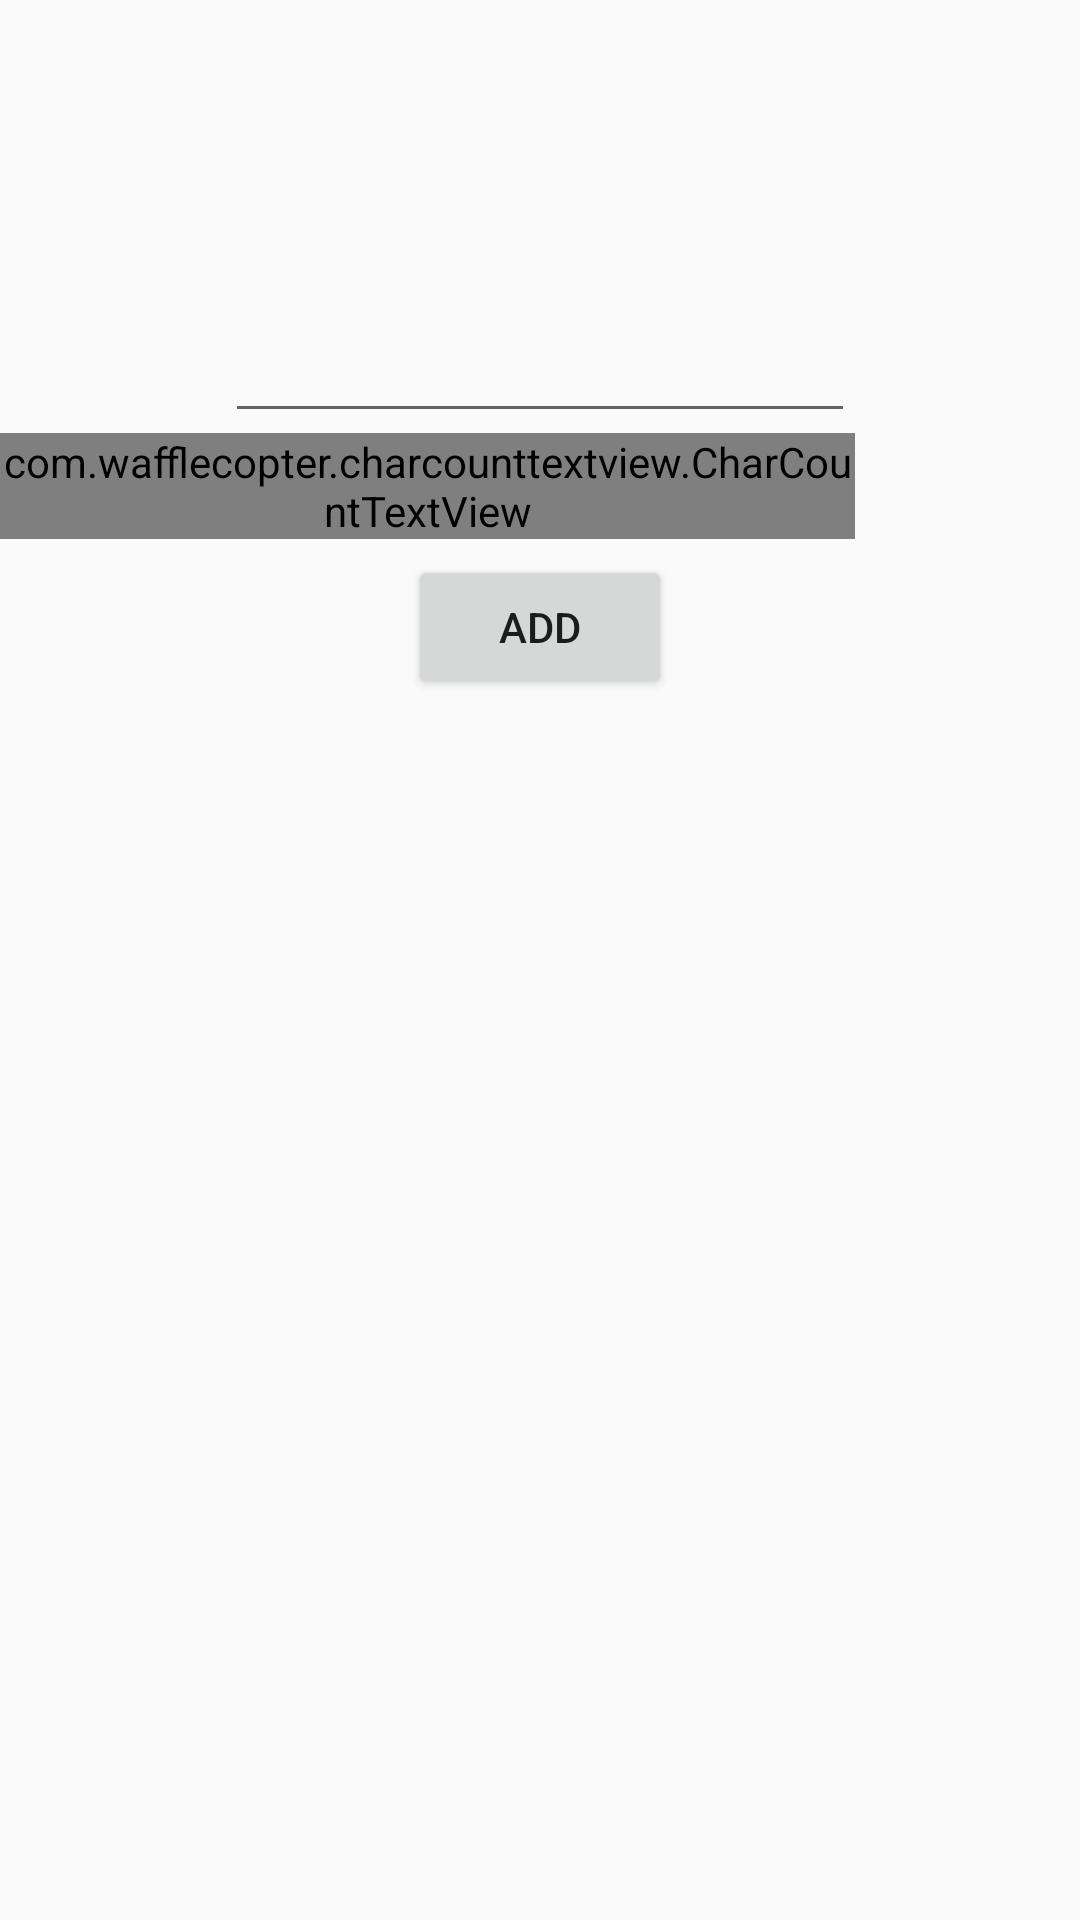

Reconstruct the res/layout file that produces this screen, plus the resources it refers to.
<!-- AndroidManifest.xml: application theme AppTheme -->
<!-- res/layout/activity_compose.xml -->
<?xml version="1.0" encoding="utf-8"?>
<RelativeLayout xmlns:android="http://schemas.android.com/apk/res/android"
    xmlns:app="http://schemas.android.com/apk/res-auto"
    xmlns:tools="http://schemas.android.com/tools"
    android:id="@+id/tvTweet"
    android:layout_width="match_parent"
    android:layout_height="match_parent"
    tools:context=".ComposeActivity">


    <Button
        android:id="@+id/buttonAdd"
        android:layout_width="wrap_content"
        android:layout_height="wrap_content"
        android:layout_alignParentTop="true"
        android:layout_centerHorizontal="true"
        android:layout_marginTop="185dp"
        android:text="@string/button_name"
        tools:layout_editor_absoluteX="148dp"
        tools:layout_editor_absoluteY="83dp" />

    <EditText
        android:id="@+id/edTweet"
        android:layout_width="wrap_content"
        android:layout_height="wrap_content"
        android:layout_alignParentTop="true"
        android:layout_centerHorizontal="true"
        android:layout_marginTop="103dp"
        android:ems="10"
        android:inputType="textPersonName" />


    <com.wafflecopter.charcounttextview.CharCountTextView
        android:layout_width="wrap_content"
        android:id="@+id/tvTextCounter"
        android:layout_height="wrap_content"
        android:layout_alignEnd="@+id/edTweet"
        android:layout_below="@+id/edTweet"
        app:maxCharacters="140" />
        

</RelativeLayout>
<!-- resources referenced by this layout -->
<resources>
  <string name="button_name">ADD</string>
  <style name="AppTheme" parent="AppBaseTheme">
          <item name="colorPrimary">#00aced</item>
          <item name="colorPrimaryDark">#0084b4</item>
          
      </style>
  <style name="AppBaseTheme" parent="Theme.AppCompat.Light.DarkActionBar">
          
      </style>
</resources>
